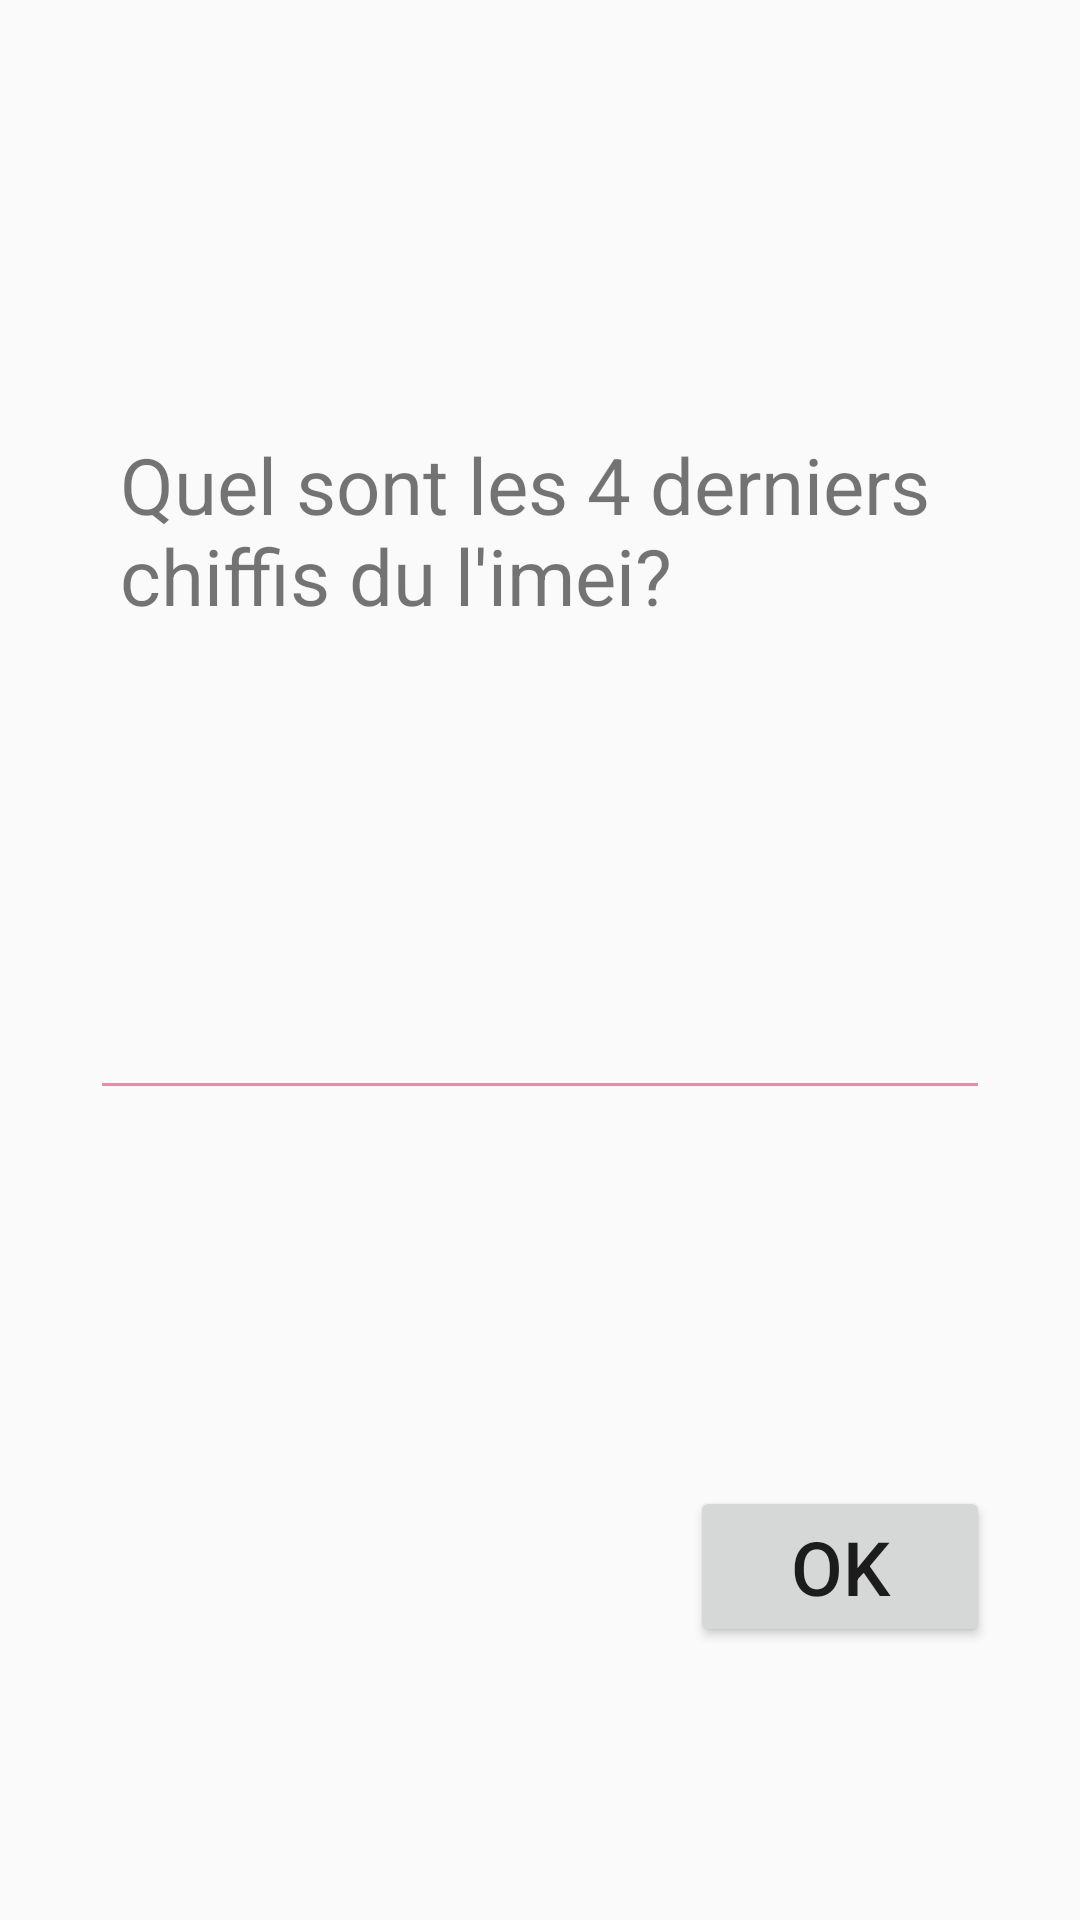

The Android layout XML behind this screen, and the referenced resources:
<!-- AndroidManifest.xml: application theme MyMaterialTheme -->
<!-- res/layout/activity_con2.xml -->
<RelativeLayout xmlns:android="http://schemas.android.com/apk/res/android"
xmlns:tools="http://schemas.android.com/tools"
android:layout_width="fill_parent"
android:layout_height="match_parent" >

<TextView
    android:layout_width="300dp"
    android:layout_height="100dp"
    android:padding="10dp"
    android:text="Quel sont les 4 derniers chiffis du l'imei?"
    android:textSize="26dp"
    android:layout_marginTop="134dp"
    android:layout_alignParentTop="true"
    android:layout_centerHorizontal="true"
    android:id="@+id/textView2" />

<EditText
    android:ems="10"
    android:layout_columnSpan="2"
    android:layout_width="300dp"
    android:layout_height="100dp"
    android:layout_centerVertical="true"
    android:layout_centerHorizontal="true"
    android:inputType="number"
    android:id="@+id/imel" />

<Button
    style="?android:attr/buttonStyleSmall"
    android:layout_width="100dp"
    android:layout_height="wrap_content"
    android:text="OK"
    android:textSize="25dp"
    android:id="@+id/button4"
    android:layout_marginBottom="91dp"
    android:layout_alignParentBottom="true"
    android:layout_alignEnd="@+id/imel" />


</RelativeLayout>
<!-- resources referenced by this layout -->
<resources>
  <style name="MyMaterialTheme" parent="MyMaterialTheme.Base">
  
      </style>
  <style name="MyMaterialTheme.Base" parent="Theme.AppCompat.Light.DarkActionBar">
          <item name="windowNoTitle">true</item>
          <item name="windowActionBar">false</item>
          <item name="colorPrimary">@color/colorPrimary</item>
  
          <item name="colorPrimaryDark">@color/colorPrimaryDark</item>
          <item name="colorAccent">@color/colorAccent</item>
          <item name="colorControlNormal">@color/colorControlNormal</item>
      </style>
  <color name="colorPrimary">#E3262A</color>
  <color name="colorPrimaryDark">#E3262A</color>
  <color name="colorAccent">#FF80AB</color>
  <color name="colorControlNormal">#FF80AB</color>
</resources>
